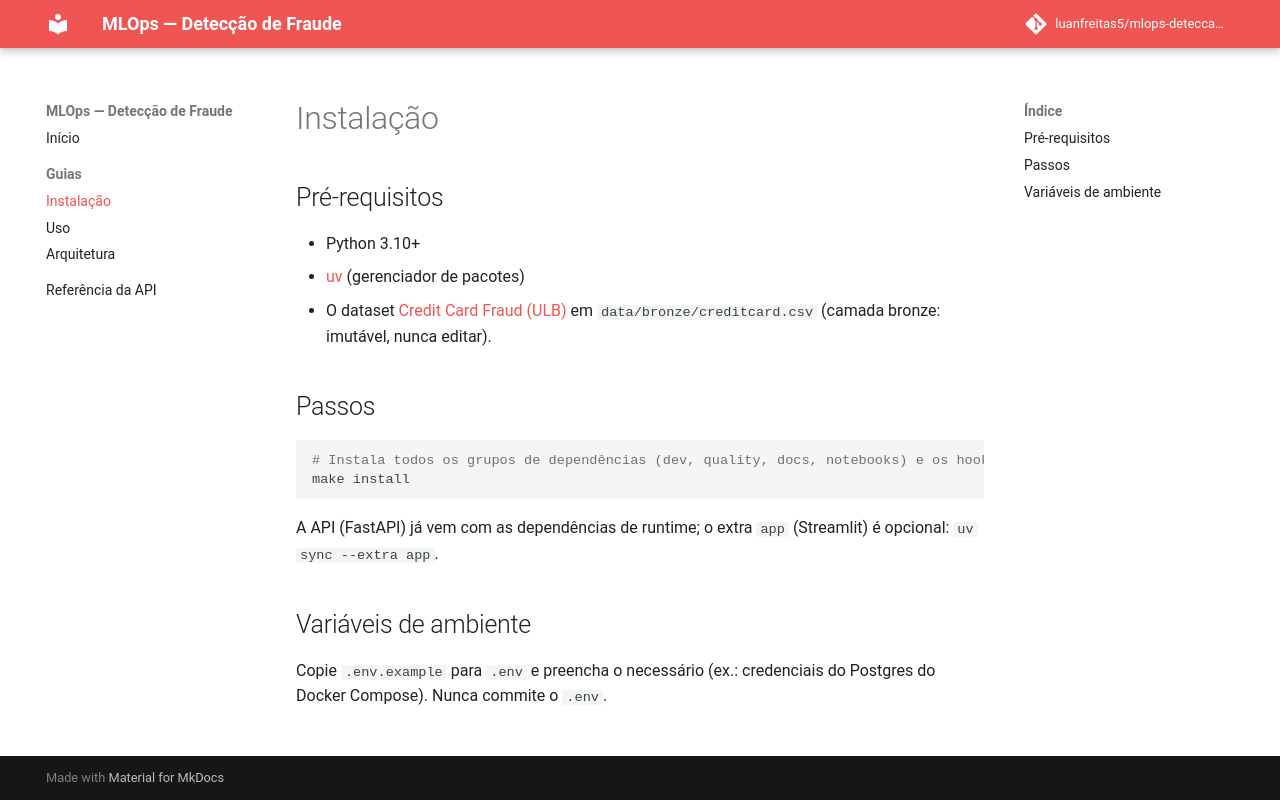

repository: luanfreitas5/mlops-deteccao-fraude · page: guia_instalacao/index.html · generator: mkdocs

# Instalação

## Pré-requisitos

- Python 3.10+
- [uv](https://docs.astral.sh/uv/) (gerenciador de pacotes)
- O dataset [Credit Card Fraud (ULB)](https://www.kaggle.com/datasets/mlg-ulb/creditcardfraud)
  em `data/bronze/creditcard.csv` (camada bronze: imutável, nunca editar).

## Passos

```bash
# Instala todos os grupos de dependências (dev, quality, docs, notebooks) e os hooks
make install
```

A API (FastAPI) já vem com as dependências de runtime; o extra `app` (Streamlit)
é opcional: `uv sync --extra app`.

## Variáveis de ambiente

Copie `.env.example` para `.env` e preencha o necessário (ex.: credenciais do
Postgres do Docker Compose). Nunca commite o `.env`.
